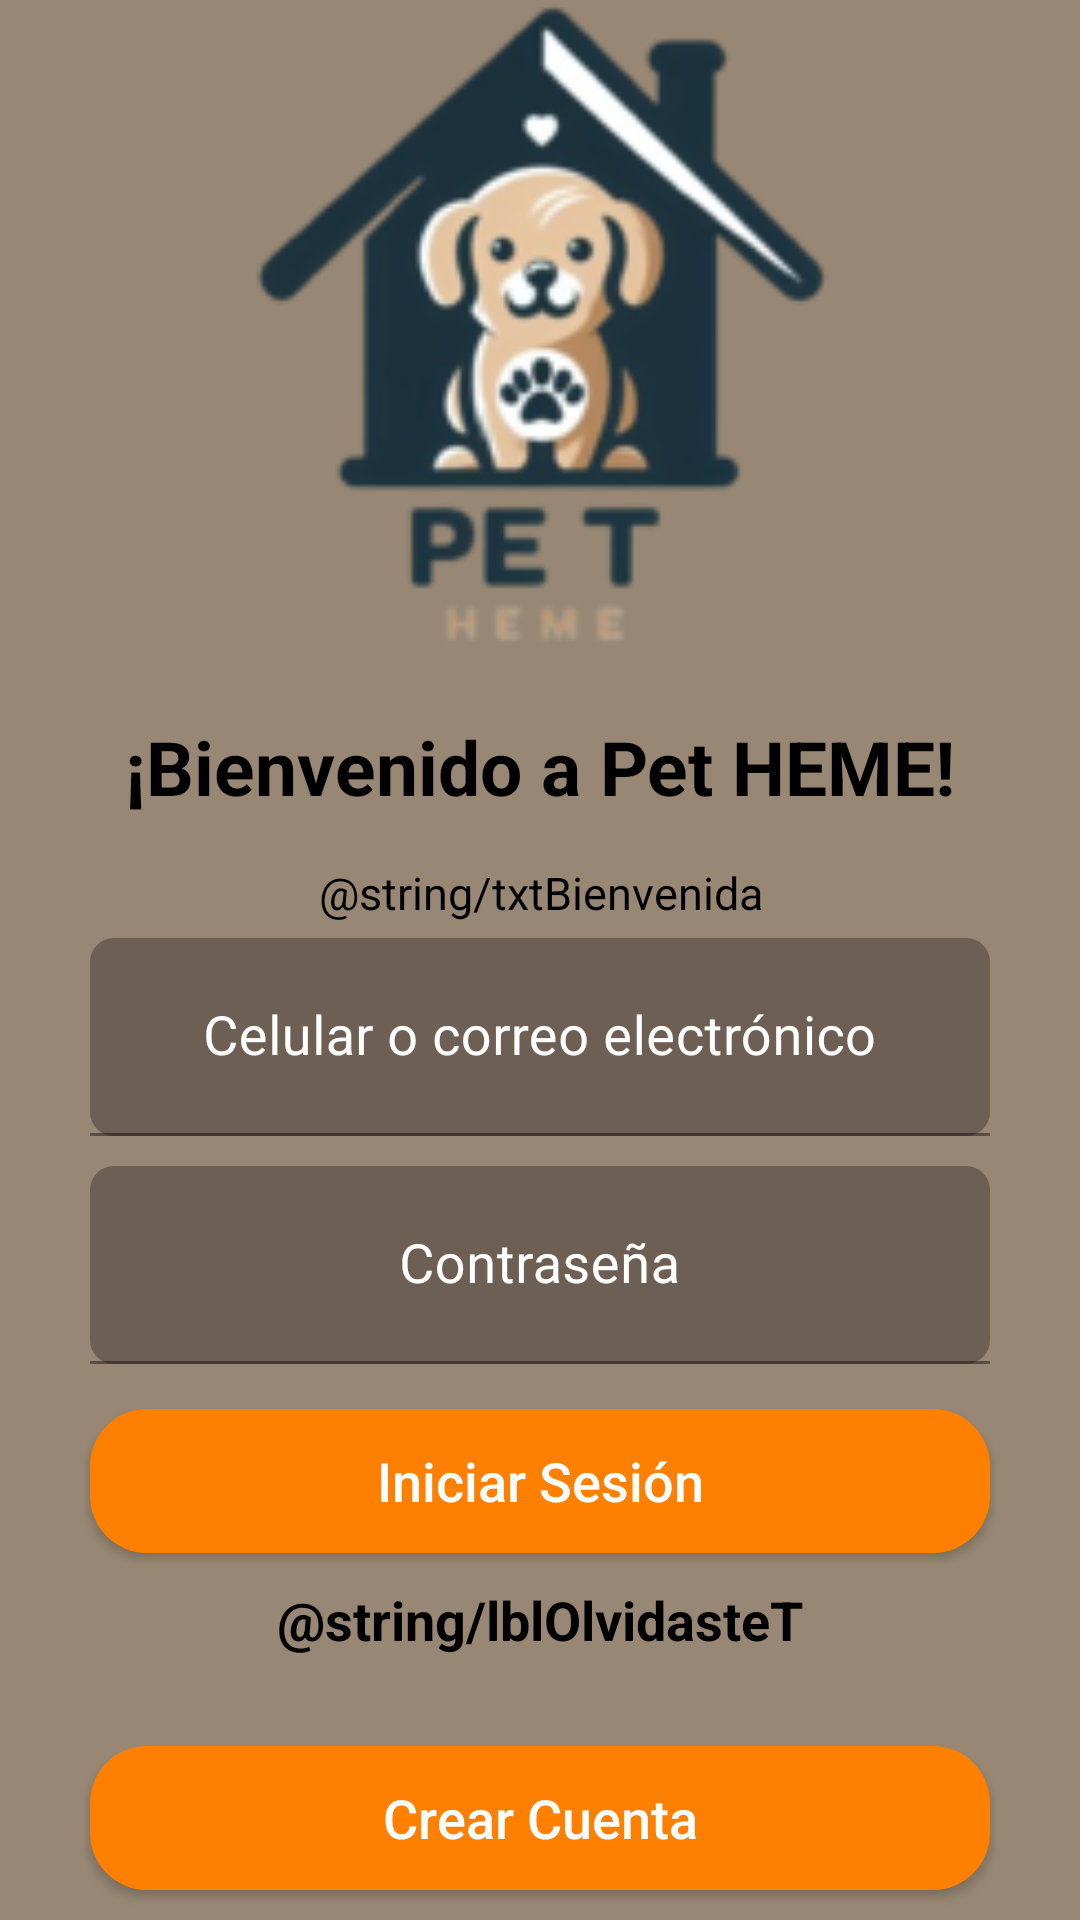

The Android layout XML behind this screen, and the referenced resources:
<!-- AndroidManifest.xml: application theme Theme.YoguesPet -->
<!-- res/layout/activity_bienvenida.xml -->
<?xml version="1.0" encoding="utf-8"?>
<androidx.constraintlayout.widget.ConstraintLayout xmlns:android="http://schemas.android.com/apk/res/android"
    xmlns:app="http://schemas.android.com/apk/res-auto"
    xmlns:tools="http://schemas.android.com/tools"
    android:id="@+id/main"
    android:layout_width="match_parent"
    android:layout_height="match_parent"
    tools:context=".actividades.BienvenidaActivity"
    android:background="@color/fondo">

    <LinearLayout
        android:layout_width="match_parent"
        android:layout_height="match_parent"
        android:orientation="vertical"
        tools:layout_editor_absoluteX="0dp"
        tools:layout_editor_absoluteY="16dp">

        <ImageView
            android:layout_width="match_parent"
            android:layout_height="10dp"
            android:layout_weight="15"
            android:src="@drawable/logo" />

        <TextView
            android:layout_width="match_parent"
            android:layout_height="wrap_content"
            android:text="¡Bienvenido a Pet HEME!"
            android:gravity="center"
            android:textSize="25dp"
            android:textStyle="bold"
            android:layout_marginHorizontal="30dp"
            android:layout_marginVertical="15dp"
            android:textColor="@color/black"/>
        <TextView
            android:layout_width="match_parent"
            android:layout_height="wrap_content"
            android:text="@string/txtBienvenida"
            android:gravity="center"
            android:textSize="15dp"
            android:layout_marginRight="35dp"
            android:layout_marginLeft="35dp"
            android:textColor="@color/black"
            android:lineSpacingMultiplier="1.2"/>


        <com.google.android.material.textfield.TextInputLayout
            android:layout_width="match_parent"
            android:layout_height="wrap_content"
            android:textColorHint="@color/white">
            <EditText
                android:id="@+id/CelCorreo"
                android:layout_width="match_parent"
                android:layout_height="66dp"
                android:layout_marginHorizontal="30dp"
                android:layout_marginVertical="5dp"
                android:background="@drawable/edit_text_inicio_sesion"
                android:hint="@string/btn1"
                android:textAllCaps="false"
                android:textColor="@color/white"
                android:gravity="center"
                android:textSize="18dp"/>
        </com.google.android.material.textfield.TextInputLayout>

        <com.google.android.material.textfield.TextInputLayout
            android:layout_width="match_parent"
            android:layout_height="wrap_content"
            android:textColorHint="@color/white">
            <EditText
                android:id="@+id/Contrasena"
                android:textColor="@color/white"
                android:layout_width="match_parent"
                android:layout_height="66dp"
                android:hint="@string/btn2"
                android:textAllCaps="false"
                android:background="@drawable/edit_text_inicio_sesion"
                android:layout_marginHorizontal="30dp"
                android:layout_marginVertical="5dp"
                android:gravity="center"
                android:textSize="18dp"/>
        </com.google.android.material.textfield.TextInputLayout>

        <Button
            android:id="@+id/InicioSesionB"
            android:layout_width="match_parent"
            android:layout_height="wrap_content"
            android:background="@drawable/edit_button"
            android:text="@string/btn3"
            android:textAllCaps="false"
            android:layout_marginHorizontal="30dp"
            android:layout_marginVertical="10dp"
            android:textColor="@color/white"
            android:textSize="18dp"/>

        <TextView
            android:id="@+id/OlvidasteContra"
            android:layout_width="match_parent"
            android:layout_height="wrap_content"
            android:text="@string/lblOlvidasteT"
            android:textStyle="bold"
            android:textColor="@color/black"
            android:gravity="center"
            android:textSize="18dp"
            android:layout_marginHorizontal="20dp"
            android:layout_marginBottom="20dp"/>

        <Button
            android:id="@+id/CrearCuenta"
            android:layout_width="match_parent"
            android:layout_height="wrap_content"
            android:background="@drawable/edit_button"
            android:text="@string/btn4"
            android:textAllCaps="false"
            android:layout_marginHorizontal="30dp"
            android:layout_marginVertical="10dp"
            android:textColor="@color/white"
            android:textSize="18dp"/>
    </LinearLayout>

</androidx.constraintlayout.widget.ConstraintLayout>
<!-- resources referenced by this layout -->
<resources>
  <color name="black">#FF000000</color>
  <color name="fondo">#978774</color>
  <color name="white">#FFFFFFFF</color>
  <!-- drawable edit_button (drawable) -->
  <?xml version="1.0" encoding="utf-8"?>
  <selector xmlns:android="http://schemas.android.com/apk/res/android">
  
      <item>
          <shape xmlns:android="http://schemas.android.com/apk/res/android"
              android:shape="rectangle">
              <solid android:color="@color/btnNaranja" /> 
              <corners android:radius="19dp" /> 
          </shape>
      </item>
  </selector>
  <!-- drawable edit_text_inicio_sesion (drawable) -->
  <?xml version="1.0" encoding="utf-8"?>
  <selector xmlns:android="http://schemas.android.com/apk/res/android">
      <item>
          <shape xmlns:android="http://schemas.android.com/apk/res/android"
              android:shape="rectangle">
              <solid android:color="@color/btnMarron" /> 
              <corners android:radius="8dp" /> 
          </shape>
      </item>
  </selector>
  <!-- drawable logo: png bitmap (drawable, 24768 bytes) -->
  <string name="btn1">Celular o correo electrónico</string>
  <string name="btn2">Contraseña</string>
  <string name="btn3">Iniciar Sesión</string>
  <string name="btn4">Crear Cuenta</string>
  <style name="Theme.YoguesPet" parent="Theme.MaterialComponents.DayNight.NoActionBar">
          
          <item name="colorPrimary">@color/purple_500</item>
          <item name="colorPrimaryVariant">@color/purple_700</item>
          <item name="colorOnPrimary">@color/white</item>
          
          <item name="colorSecondary">@color/teal_200</item>
          <item name="colorSecondaryVariant">@color/teal_700</item>
          <item name="colorOnSecondary">@color/black</item>
          
          <item name="android:statusBarColor">?attr/colorPrimaryVariant</item>
          
      </style>
  <color name="btnNaranja">#FF8000</color>
  <color name="btnMarron">#6D5F53</color>
  <color name="purple_500">#FF6200EE</color>
  <color name="purple_700">#FF3700B3</color>
  <color name="teal_200">#FF03DAC5</color>
  <color name="teal_700">#FF018786</color>
</resources>
